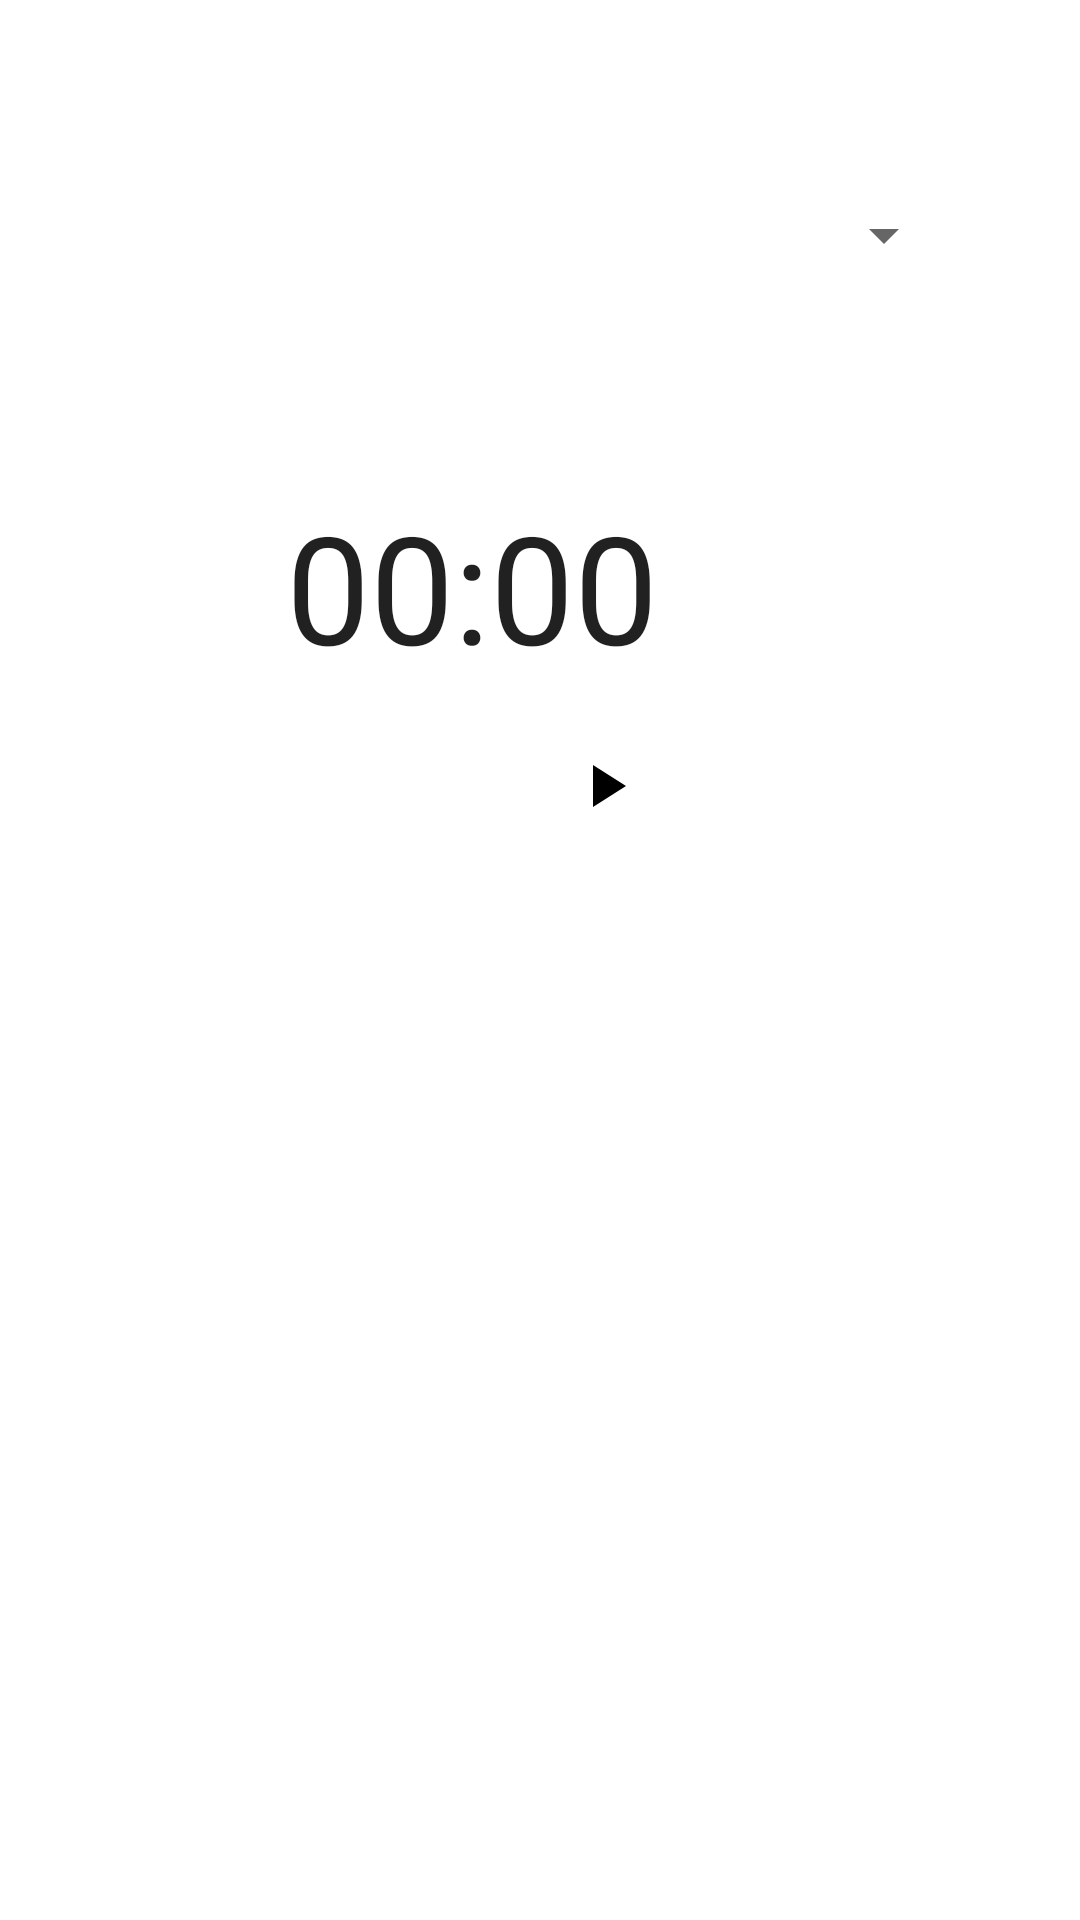

Produce the Android XML layout that renders to this screen, including the resource entries it uses.
<!-- AndroidManifest.xml: application theme Theme.Sportify -->
<!-- res/layout/fragment_training.xml -->
<?xml version="1.0" encoding="utf-8"?>
<androidx.constraintlayout.widget.ConstraintLayout xmlns:android="http://schemas.android.com/apk/res/android"
    xmlns:app="http://schemas.android.com/apk/res-auto"
    xmlns:tools="http://schemas.android.com/tools"
    android:layout_width="match_parent"
    android:layout_height="match_parent"
    tools:context=".ui.training.TrainingFragment">

    <TextView
        android:id="@+id/text_home"
        android:layout_width="match_parent"
        android:layout_height="wrap_content"
        android:layout_margin="8dp"
        android:textAlignment="center"
        android:textSize="20sp"
        app:layout_constraintEnd_toEndOf="parent"
        app:layout_constraintStart_toStartOf="parent"
        app:layout_constraintTop_toTopOf="parent" />

    <Spinner
        android:id="@+id/spinnerActivity"
        android:layout_width="277dp"
        android:layout_height="55dp"
        android:layout_margin="16dp"
        android:layout_marginTop="32dp"
        android:textSize="58sp"
        app:layout_constraintEnd_toEndOf="parent"
        app:layout_constraintStart_toStartOf="parent"
        app:layout_constraintTop_toBottomOf="@id/text_home" />

    <Chronometer
        android:id="@+id/chronometer"
        android:layout_width="168dp"
        android:layout_height="68dp"
        android:layout_marginTop="56dp"
        android:textSize="50sp"
        app:layout_constraintEnd_toEndOf="parent"
        app:layout_constraintHorizontal_bias="0.497"
        app:layout_constraintStart_toStartOf="parent"
        app:layout_constraintTop_toBottomOf="@id/spinnerActivity" />

    <ImageButton
        android:id="@+id/button_play_pause"
        android:layout_width="56dp"
        android:layout_height="56dp"
        android:layout_marginStart="164dp"
        android:layout_marginTop="4dp"
        android:background="?attr/selectableItemBackgroundBorderless"
        android:backgroundTint="@color/green"
        android:contentDescription="Play/Pause"
        android:src="@drawable/ic_play_arrow"
        app:layout_constraintEnd_toEndOf="parent"
        app:layout_constraintHorizontal_bias="0.068"
        app:layout_constraintStart_toStartOf="parent"
        app:layout_constraintTop_toBottomOf="@id/chronometer"
        app:tint="?attr/colorOnSurface" />

    <ImageButton
        android:id="@+id/button_save"
        android:layout_width="56dp"
        android:layout_height="56dp"
        android:layout_marginStart="8dp"
        android:layout_marginTop="4dp"
        android:background="?attr/selectableItemBackgroundBorderless"
        android:backgroundTint="@color/red"
        android:contentDescription="Save Time"
        android:src="@drawable/ic_save"
        android:visibility="gone"
        app:layout_constraintStart_toEndOf="@id/button_play_pause"
        app:layout_constraintTop_toBottomOf="@id/chronometer"
        app:tint="?attr/colorOnSurface" />

    <org.osmdroid.views.MapView
        android:id="@+id/mapViewMini"
        android:layout_width="404dp"
        android:layout_height="465dp"
        android:layout_marginTop="16dp"
        android:visibility="gone"
        app:layout_constraintBottom_toBottomOf="parent"
        app:layout_constraintEnd_toEndOf="parent"
        app:layout_constraintHorizontal_bias="0.428"
        app:layout_constraintStart_toStartOf="parent"
        app:layout_constraintTop_toBottomOf="@id/button_save"
        app:layout_constraintVertical_bias="0.991" />

</androidx.constraintlayout.widget.ConstraintLayout>
<!-- resources referenced by this layout -->
<resources>
  <color name="green">#4CAF50</color>
  <color name="red">#F44336</color>
  <!-- drawable ic_play_arrow (drawable) -->
  <vector xmlns:android="http://schemas.android.com/apk/res/android"
      android:width="24dp"
      android:height="24dp"
      android:viewportWidth="24"
      android:viewportHeight="24">
      <path
          android:fillColor="#FF000000"
          android:pathData="M8,5v14l11,-7z"/>
  </vector>
  <!-- drawable ic_save (drawable) -->
  <vector xmlns:android="http://schemas.android.com/apk/res/android"
      android:width="24dp"
      android:height="24dp"
      android:viewportWidth="24"
      android:viewportHeight="24">
      <path
          android:fillColor="#FF000000"
          android:pathData="
              M17,3H5c-1.1,0-2,0.9-2,2v14
              c0,1.1,0.9,2,2,2h14
              c1.1,0,2-0.9,2-2V7l-4-4z
              M12,19c-2.21,0-4-1.79-4-4
              s1.79-4,4-4
              s4,1.79,4,4
              S14.21,19,12,19z
              M13,9h-2V4h2v5z"/>
  </vector>
  <style name="Theme.Sportify" parent="Theme.MaterialComponents.DayNight.DarkActionBar">
          
          <item name="colorPrimary">@color/purple_500</item>
          <item name="colorPrimaryVariant">@color/purple_700</item>
          <item name="colorOnPrimary">@color/white</item>
          
          <item name="colorSecondary">@color/teal_200</item>
          <item name="colorSecondaryVariant">@color/teal_700</item>
          <item name="colorOnSecondary">@color/black</item>
          
          <item name="android:statusBarColor">?attr/colorPrimaryVariant</item>
          
      </style>
  <color name="purple_500">#FF6200EE</color>
  <color name="purple_700">#FF3700B3</color>
  <color name="white">#FFFFFFFF</color>
  <color name="teal_200">#FF03DAC5</color>
  <color name="teal_700">#FF018786</color>
  <color name="black">#FF000000</color>
</resources>
